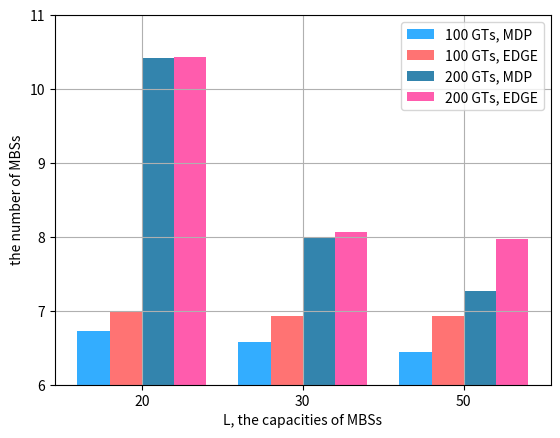

This figure's Python source: (Note: this script raises an exception after producing the figure.)
import matplotlib.pyplot as plt
import matplotlib
import numpy as np

if __name__ == '__main__':
    # 设置中文字体和负号正常显示
    # matplotlib.rcParams['font.sans-serif'] = ['SimHei']
    # matplotlib.rcParams['axes.unicode_minus'] = False

    label_list = ['20', '30', '50']  # 横坐标刻度显示值
    num_list1 = [6.73, 6.58, 6.44]  # 纵坐标值1
    num_list2 = [6.99, 6.93, 6.93]  # 纵坐标值2
    num_list3 = [10.42, 7.98, 7.27]  # 纵坐标值2
    num_list4 = [10.43, 8.07, 7.97]  # 纵坐标值2
    x = [0, 1, 2]

    """
    绘制条形图
    left:长条形中点横坐标
    height:长条形高度
    width:长条形宽度，默认值0.8
    label:为后面设置legend准备
    """

    rects1 = plt.bar(x, height=num_list1, width=0.2, alpha=0.8,
                     color='#0099FF', linewidth=1, label="100 GTs, MDP")
    rects2 = plt.bar([i + 0.2 for i in x], height=num_list2, width=0.2,
                     alpha=0.8,  color='#FF5050', linewidth=1, label="100 GTs, EDGE")
    rects3 = plt.bar([i + 0.4 for i in x], height=num_list3, width=0.2,
                     alpha=0.8, color='#006699', linewidth=1, label="200 GTs, MDP")
    rects4 = plt.bar([i + 0.6 for i in x], height=num_list4, width=0.2,
                     alpha=0.8, color='#FF3399',linewidth=1,  label="200 GTs, EDGE")
    plt.ylim(6, 11)  # y轴取值范围
    plt.ylabel("the number of MBSs")

    """
    设置x轴刻度显示值
    参数一：中点坐标
    参数二：显示值
    """

    plt.xticks([index + 0.3 for index in x], label_list)
    plt.xlabel("L, the capacities of MBSs")
    # plt.title("某某公司")
    plt.legend()  # 设置题注
    """
    # 编辑文本
    for rect in rects1:
        height = rect.get_height()
        plt.text(rect.get_x() + rect.get_width() / 2, height + 0.1, str(height), ha="center", va="bottom")
    for rect in rects2:
        height = rect.get_height()
        plt.text(rect.get_x() + rect.get_width() / 2, height + 0.1, str(height), ha="center", va="bottom")
    for rect in rects3:
        height = rect.get_height()
        plt.text(rect.get_x() + rect.get_width() / 2, height + 0.05, str(height), ha="center", va="bottom")
    for rect in rects4:
        height = rect.get_height()
        plt.text(rect.get_x() + rect.get_width() / 2, height + 0.2, str(height), ha="center", va="bottom")
    """
    plt.grid()
    plt.savefig("C:/Users/<user>/Desktop/bar.png", dpi=1000, bbox_inches='tight')
    plt.show()
